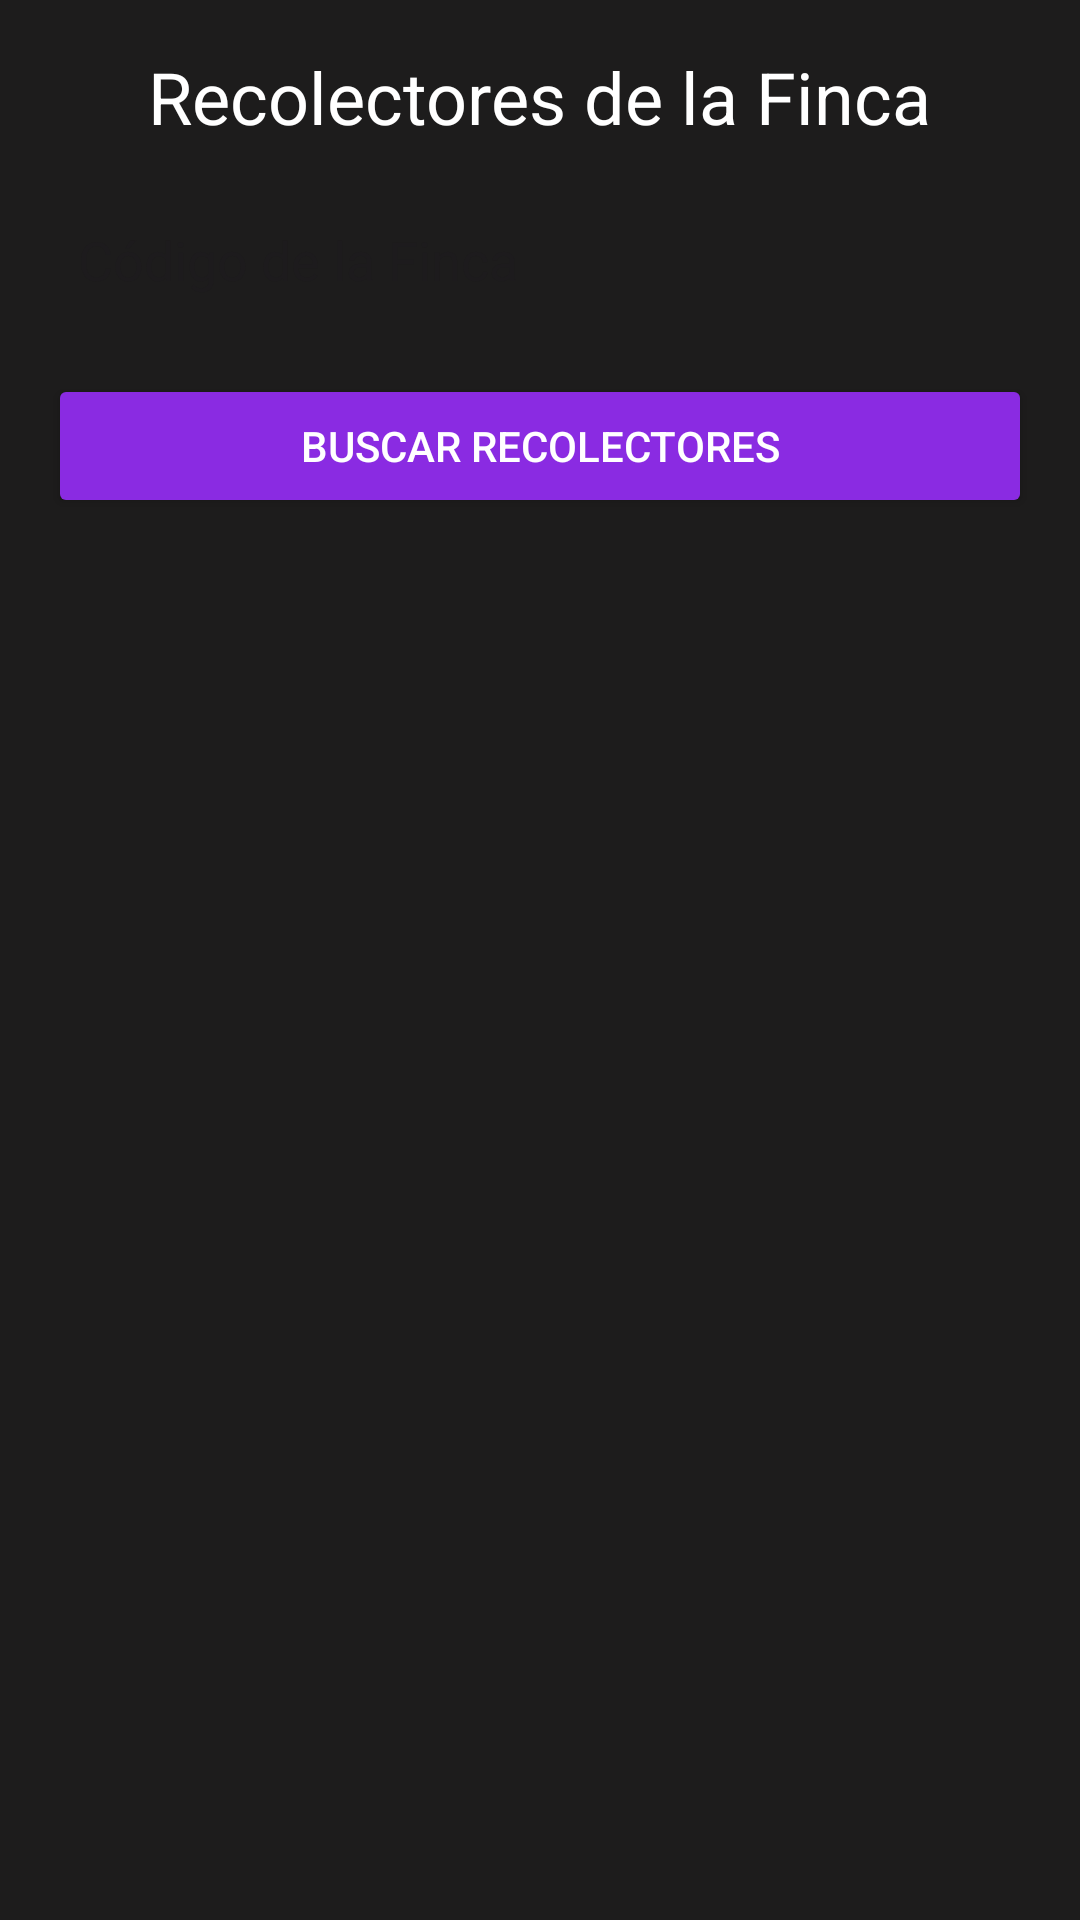

This screen was rendered from an Android layout file. Write that file and the resources it references.
<!-- AndroidManifest.xml: application theme Theme.LibreriaAPI -->
<!-- res/layout/fragment_collector_farm.xml -->
<?xml version="1.0" encoding="utf-8"?>
<FrameLayout xmlns:android="http://schemas.android.com/apk/res/android"
    xmlns:tools="http://schemas.android.com/tools"
    android:layout_width="match_parent"
    android:layout_height="match_parent"
    tools:context=".CollectorFarmFragment">


    <LinearLayout
        android:layout_width="match_parent"
        android:layout_height="match_parent"
        android:background="#1D1C1C"
        android:orientation="vertical"
        android:padding="16dp">

        <TextView
            android:layout_width="wrap_content"
            android:layout_height="wrap_content"
            android:text="Recolectores de la Finca"
            android:textSize="24sp"
            android:textColor="#FFFFFF"
            android:layout_gravity="center_horizontal"
            android:layout_marginBottom="16dp" />

        <EditText
            android:id="@+id/etFarmCode"
            android:layout_width="match_parent"
            android:layout_height="wrap_content"
            android:background="@drawable/edit_text_background"
            android:hint="Código de la Finca"
            android:padding="10dp"
            android:textColor="#FDFBFB" />

        <Button
            android:id="@+id/btnFetchCollectors"
            android:layout_width="match_parent"
            android:layout_height="wrap_content"
            android:backgroundTint="@color/purple_500"
            android:text="Buscar Recolectores"
            android:textColor="#fff"
            android:layout_marginTop="16dp" />

        <LinearLayout
            android:id="@+id/collectorsContainer"
            android:layout_width="match_parent"
            android:layout_height="wrap_content"
            android:orientation="vertical"
            android:layout_marginTop="16dp" />

        <TextView
            android:id="@+id/tvNoCollectors"
            android:layout_width="wrap_content"
            android:layout_height="wrap_content"
            android:text="No hay recolectores asociados a este código de finca."
            android:textColor="#888"
            android:visibility="gone"
            android:layout_gravity="center_horizontal" />
    </LinearLayout>

</FrameLayout>
<!-- resources referenced by this layout -->
<resources>
  <color name="purple_500">#8A2BE2</color>
  <style name="Theme.LibreriaAPI" parent="Base.Theme.LibreriaAPI" />
  <style name="Base.Theme.LibreriaAPI" parent="Theme.Material3.DayNight.NoActionBar">
          
  
      </style>
</resources>
